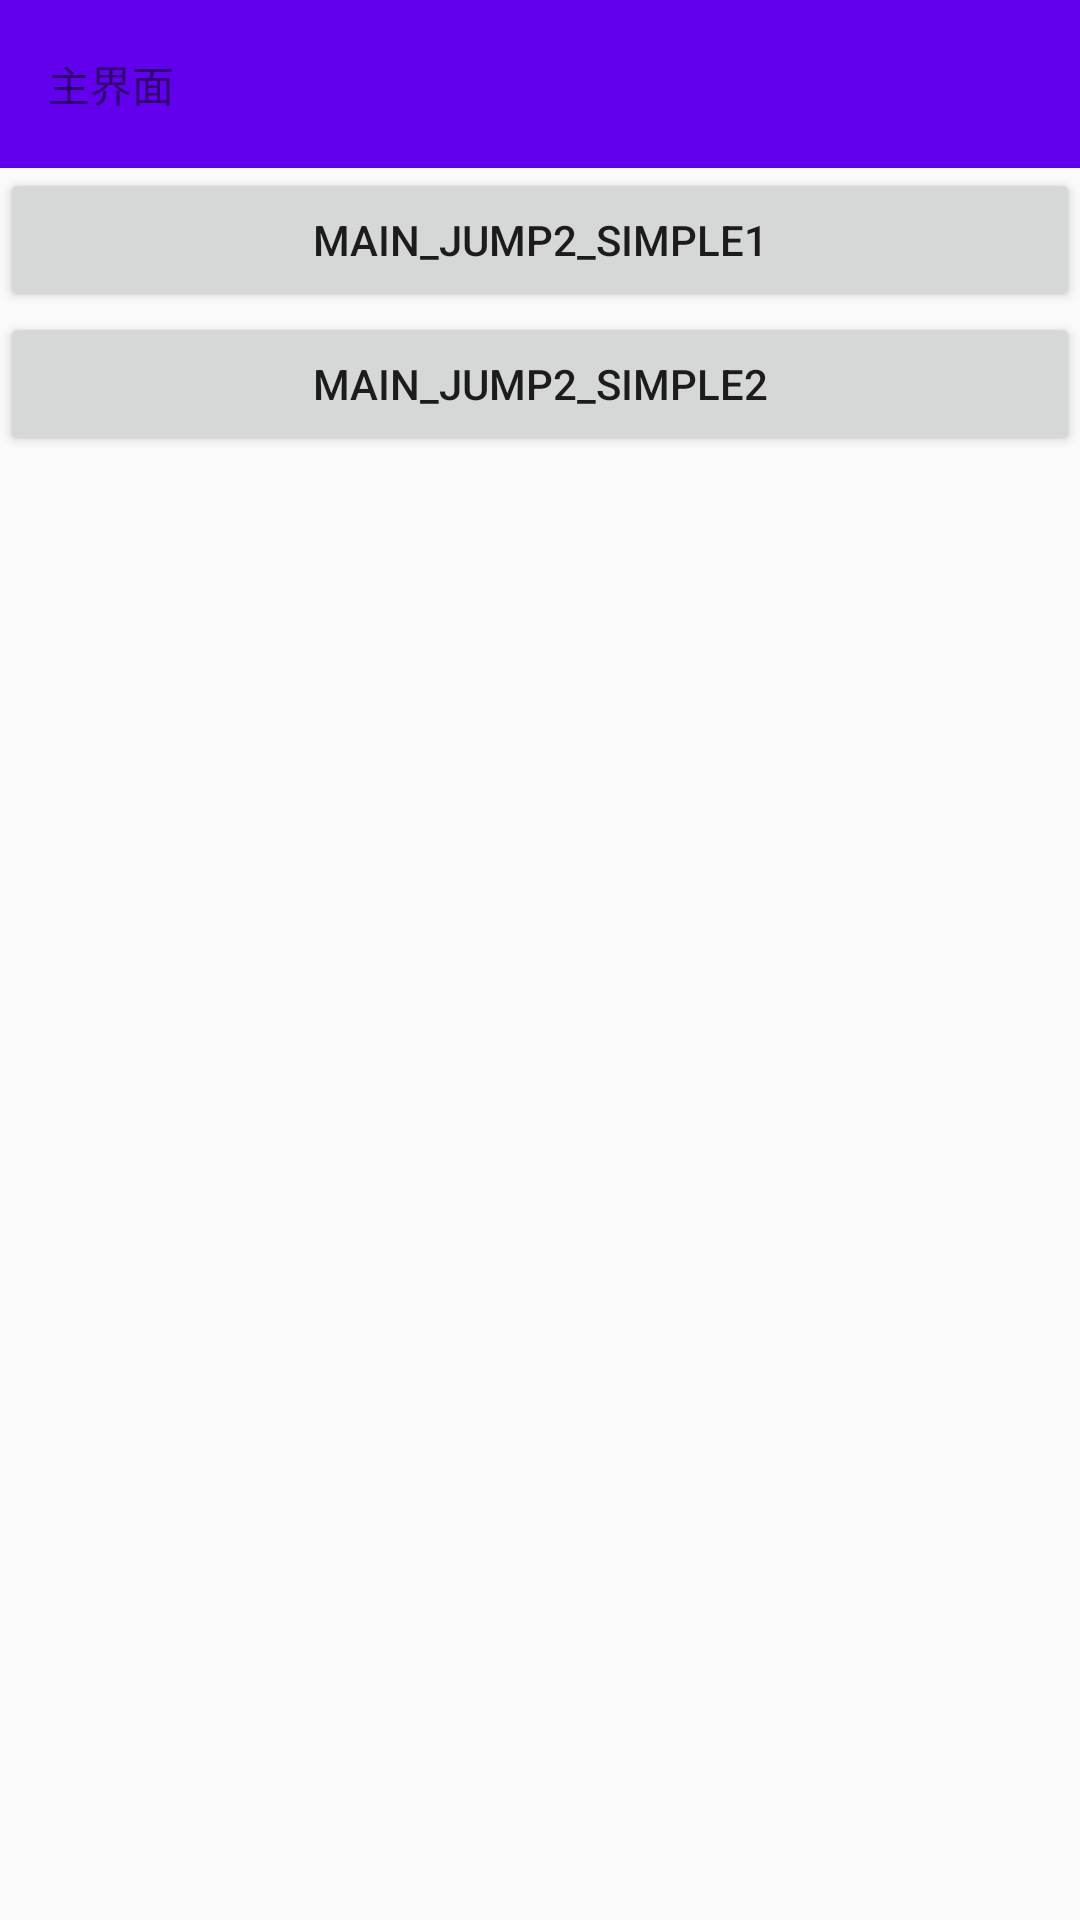

Reconstruct the res/layout file that produces this screen, plus the resources it refers to.
<!-- AndroidManifest.xml: application theme AppTheme_Notitle -->
<!-- res/layout/activity_main.xml -->
<?xml version="1.0" encoding="utf-8"?>
<LinearLayout xmlns:android="http://schemas.android.com/apk/res/android"
    xmlns:tools="http://schemas.android.com/tools"
    android:id="@+id/activity_main"
    android:layout_width="match_parent"
    android:layout_height="match_parent"
    android:orientation="vertical"
    tools:context="com.dxtest.mvpdemo03.MainActivity">
    <android.support.v7.widget.Toolbar
        android:id="@+id/main_toolbar"
        android:layout_width="match_parent"
        android:layout_height="wrap_content"
        android:paddingBottom="10dp"
        android:paddingTop="10dp"
        android:background="?attr/colorPrimary"
        android:paddingLeft="10dp">
        <TextView
            android:layout_width="wrap_content"
            android:layout_height="wrap_content"
            android:text="主界面"
            android:id="@+id/main_title"/>
    </android.support.v7.widget.Toolbar>

    <Button
        android:layout_width="match_parent"
        android:layout_height="wrap_content"
        android:id="@+id/main_jump2_simple1"
        android:onClick="onClick"
        android:text="main_jump2_simple1"/>
    <Button
        android:layout_width="match_parent"
        android:layout_height="wrap_content"
        android:id="@+id/main_jump2_simple2"
        android:onClick="onClick"
        android:text="main_jump2_simple2"/>


</LinearLayout>
<!-- resources referenced by this layout -->
<resources>
  <style name="AppTheme_Notitle" parent="Theme.AppCompat.Light.NoActionBar">
          
          <item name="colorPrimary">@color/colorPrimary</item>
          <item name="colorPrimaryDark">@color/colorPrimaryDark</item>
          <item name="colorAccent">@color/colorAccent</item>
      </style>
  <!-- not gathered from this repository: default colours our renderer supplied (Android Studio template values) -->
  <color name="colorPrimary">#FF6200EE</color>
  <color name="colorPrimaryDark">#FF3700B3</color>
  <color name="colorAccent">#FF03DAC5</color>
</resources>
